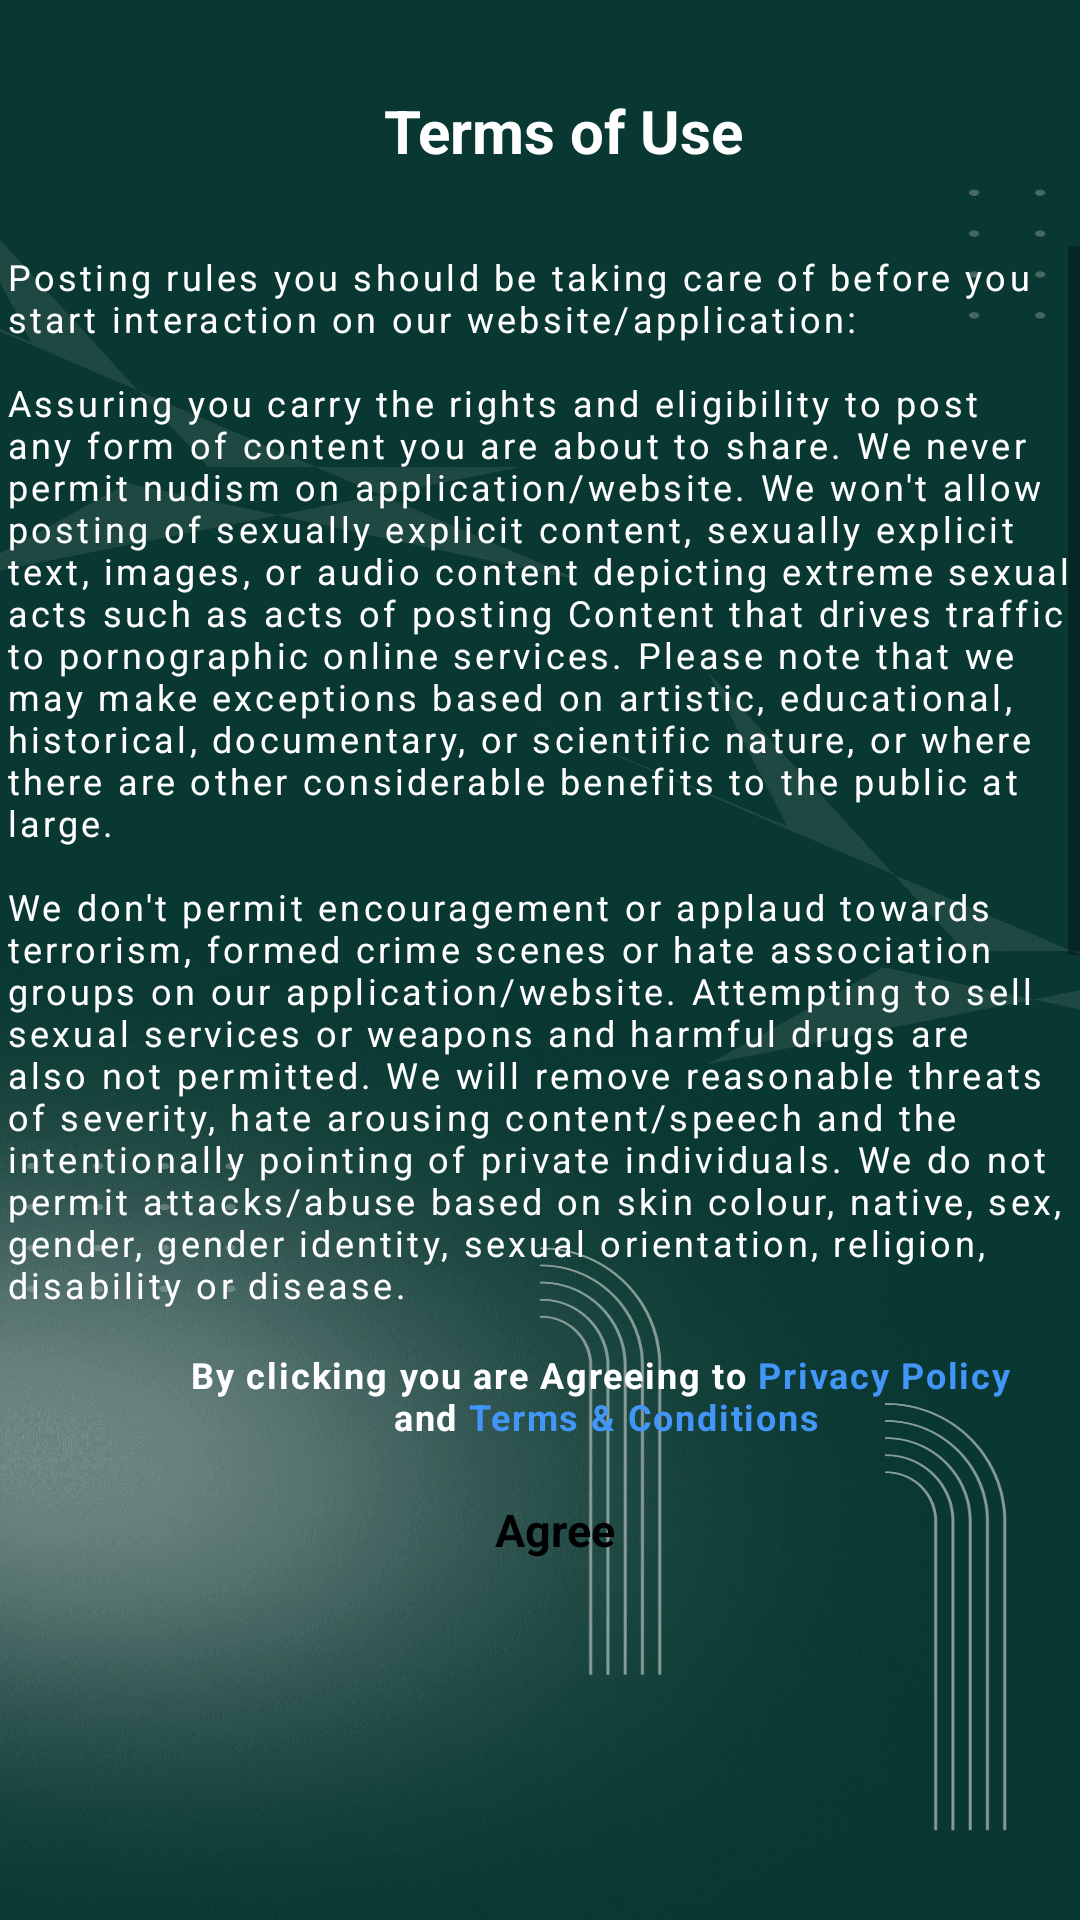

Here is an Android app screen rendered from its layout file. Give the layout XML and the strings, colors and styles it references.
<!-- AndroidManifest.xml: application theme Theme.VDownload -->
<!-- res/layout/activity_privacy_policy.xml -->
<?xml version="1.0" encoding="utf-8"?>
<RelativeLayout xmlns:android="http://schemas.android.com/apk/res/android"
    xmlns:app="http://schemas.android.com/apk/res-auto"
    xmlns:tools="http://schemas.android.com/tools"
    android:layout_width="match_parent"
    android:layout_height="match_parent"
    android:background="@drawable/background_splash"
    tools:context=".activity.PrivacyPolicyActivity">

    <androidx.appcompat.widget.Toolbar
        android:id="@+id/toolbar"
        android:layout_width="match_parent"
        android:layout_height="wrap_content"
        android:background="@android:color/transparent">

        <RelativeLayout
            android:id="@+id/ll1"
            android:layout_width="match_parent"
            android:layout_height="wrap_content"
            android:layout_gravity="center"
            android:layout_marginTop="30dp"
            android:gravity="center"
            android:orientation="horizontal">

            <TextView
                android:layout_width="wrap_content"
                android:layout_height="wrap_content"
                android:layout_centerInParent="true"
                android:text="@string/privacy_policy"
                android:textColor="@color/white"
                android:textSize="20dp"
                android:textStyle="bold" />
        </RelativeLayout>
    </androidx.appcompat.widget.Toolbar>


    <ScrollView
        android:layout_width="match_parent"
        android:layout_height="match_parent"
        android:layout_above="@+id/layout_how_works1"
        android:layout_below="@+id/toolbar"
        android:layout_marginTop="25dp">

        <LinearLayout
            android:layout_width="match_parent"
            android:layout_height="match_parent"
            android:orientation="vertical">


            <TextView
                android:layout_width="wrap_content"
                android:layout_height="wrap_content"
                android:layout_margin="2dp"
                android:layout_marginTop="10dp"
                android:layout_marginBottom="250dp"
                android:letterSpacing=".09"
                android:text="@string/privacy_brief"
                android:textColor="@color/white"
                android:textSize="12dp" />

            <TextView
                android:id="@+id/goto_privacy"
                android:layout_width="wrap_content"
                android:layout_height="wrap_content"
                android:layout_margin="2dp"
                android:layout_marginBottom="250dp"
                android:letterSpacing=".09"
                android:text="Privacy Policy"
                android:textColor="#459CEC"
                android:textSize="12dp"
                android:textStyle="bold" />
        </LinearLayout>

    </ScrollView>

    <RelativeLayout
        android:id="@+id/layout_how_works1"
        android:layout_width="match_parent"
        android:layout_height="30dp"
        android:layout_above="@id/layout_how_works"
        android:layout_gravity="center_horizontal"
        app:cardCornerRadius="10dp"
        app:cardElevation="5dp"
        app:cardPreventCornerOverlap="true"
        app:cardUseCompatPadding="true">

        <LinearLayout
            android:layout_width="match_parent"
            android:layout_height="30dp"
            android:orientation="horizontal">

            <CheckBox
                android:id="@+id/checkBox"
                android:layout_width="20dp"
                android:layout_height="20dp"
                android:layout_marginLeft="20dp"
                android:layout_marginTop="5dp"
                android:background="@drawable/check_uncheck"
                android:button="@null" />

            <TextView
                android:id="@+id/privacy_policy"
                android:layout_width="match_parent"
                android:layout_height="wrap_content"
                android:layout_gravity="center_vertical"
                android:gravity="center"
                android:letterSpacing=".05"
                android:text="@string/privacy"
                android:textAlignment="center"
                android:textColor="@color/white"
                android:textSize="12dp"
                android:textStyle="bold" />
        </LinearLayout>
    </RelativeLayout>

    <RelativeLayout
        android:id="@+id/layout_how_works"
        android:layout_width="match_parent"
        android:layout_height="60dp"
        android:layout_above="@id/rl"
        android:layout_gravity="center_horizontal"
        app:cardCornerRadius="10dp"
        app:cardElevation="5dp"
        app:cardPreventCornerOverlap="true"
        app:cardUseCompatPadding="true">

        <RelativeLayout
            android:id="@+id/agree_btn"
            android:layout_width="200dp"
            android:layout_height="40dp"
            android:layout_centerInParent="true"
            android:layout_gravity="center"
            android:background="@drawable/button_bg"
            android:gravity="center"
            android:orientation="horizontal">

            <TextView
                android:layout_width="wrap_content"
                android:layout_height="wrap_content"
                android:layout_centerInParent="true"
                android:layout_marginLeft="10dp"
                android:text="Agree"
                android:textColor="@color/black"
                android:textSize="15dp"
                android:textStyle="bold" />
        </RelativeLayout>
    </RelativeLayout>
    <RelativeLayout
        android:id="@+id/rl"
        android:layout_alignParentBottom="true"
        android:layout_width="match_parent"
        android:layout_height="100dp">
        <LinearLayout
            android:id="@+id/native_ads"
            android:layout_width="match_parent"
            android:layout_height="wrap_content"
            android:orientation="vertical" />
    </RelativeLayout>



</RelativeLayout>
<!-- resources referenced by this layout -->
<resources>
  <color name="black">#FF000000</color>
  <color name="white">#FFFFFFFF</color>
  <!-- drawable background_splash: png bitmap (drawable, 284479 bytes) -->
  <string name="privacy">      By clicking you are Agreeing to  <font fgcolor="#4196F8">Privacy Policy</font>\n                            and <font fgcolor="#4196F8">Terms &amp; Conditions</font></string>
  <string name="privacy_brief">Posting rules you should be taking care of before you start interaction on our website/application:
  \n\nAssuring you carry the rights and eligibility to post any form of content you are about to share. We never permit nudism on application/website. We won\'t allow posting of sexually explicit content, sexually explicit text, images, or audio content depicting extreme sexual acts such as acts of posting Content that drives traffic to pornographic online services. Please note that we may make exceptions based on artistic, educational, historical, documentary, or scientific nature, or where there are other considerable benefits to the public at large.
  \n\nWe don\'t permit encouragement or applaud towards terrorism, formed crime scenes or hate association groups on our application/website. Attempting to sell sexual services or weapons and harmful drugs are also not permitted. We will remove reasonable threats of severity, hate arousing content/speech and the intentionally pointing of private individuals. We do not permit attacks/abuse based on skin colour, native, sex, gender, gender identity, sexual orientation, religion, disability or disease.
  \n\nGraphic violence is not allowed and we may remove videos or images of intense, graphic violence to make sure our application/website stays appropriate for everyone.
  \n\nIf anyone or any account is spotted doing the above restricted activities they can be booked and arrested for the same. If viewers spot any violations of the above rules they have the right to report the content to us by using the report feature given in our application/ website.\n\n</string>
  <string name="privacy_policy">Terms of Use</string>
  <style name="Theme.VDownload" parent="Theme.MaterialComponents.DayNight.NoActionBar">
          
          <item name="colorPrimary">@color/purple_500</item>
          <item name="colorPrimaryVariant">@color/purple_700</item>
          <item name="colorOnPrimary">@color/white</item>
          
          <item name="colorSecondary">@color/adsTagBg</item>
          <item name="colorSecondaryVariant">@color/adsTagBg</item>
          <item name="colorOnSecondary">@color/black</item>
          
          
          
          <item name="android:statusBarColor" tools:targetApi="l">@color/adsTagBg</item>
          
      </style>
  <color name="purple_500">#FF6200EE</color>
  <color name="purple_700">#FF3700B3</color>
  <color name="adsTagBg">#093731</color>
</resources>
